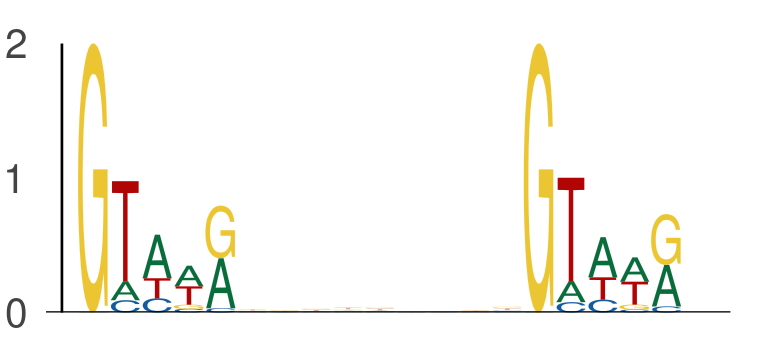

The table this chart was drawn from, first rows:
seq_index, start_position, end_position, is_reversed_complement
3405, 65, 70, 0
3405, 79, 84, 0
1170, 65, 70, 0
1170, 79, 84, 0
4237, 64, 69, 0
4237, 78, 83, 0
484, 38, 43, 0
484, 52, 57, 0
7421, 32, 37, 0
7421, 46, 51, 0
1905, 36, 41, 0
1905, 50, 55, 0
324, 33, 38, 0
324, 47, 52, 0
1220, 29, 34, 0
1220, 43, 48, 0
4231, 56, 61, 0
4231, 70, 75, 0
1281, 21, 26, 0
1281, 35, 40, 0
4104, 55, 60, 0
4104, 69, 74, 0
7686, 44, 49, 0
7686, 58, 63, 0
355, 51, 56, 0
355, 65, 70, 0
4442, 10, 15, 0
4442, 24, 29, 0
7242, 47, 52, 0
7242, 61, 66, 0
4609, 23, 28, 0
4609, 37, 42, 0
7304, 23, 28, 0
7304, 37, 42, 0
709, 48, 53, 0
709, 62, 67, 0
5392, 60, 65, 0
5392, 74, 79, 0
4017, 38, 43, 0
4017, 52, 57, 0
2870, 37, 42, 0
2870, 51, 56, 0
5965, 7, 12, 0
5965, 21, 26, 0
6620, 24, 29, 0
6620, 38, 43, 0
4957, 8, 13, 0
4957, 22, 27, 0
3351, 19, 24, 0
3351, 33, 38, 0
2924, 63, 68, 0
2924, 77, 82, 0
1742, 3, 8, 0
1742, 17, 22, 0
7929, 48, 53, 0
7929, 62, 67, 0
7728, 50, 55, 0
7728, 64, 69, 0
7728, 32, 37, 0
7728, 46, 51, 0
... 770 more rows
